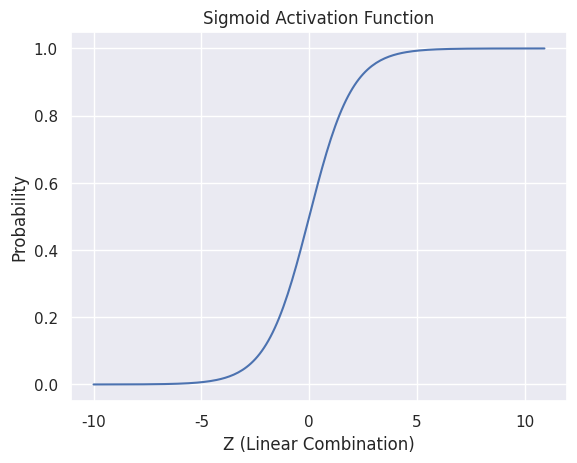

Here is the Python script that generated this plot:
import numpy as np
import matplotlib.pyplot as plt
import seaborn as sns

sns.set_theme()

# Define features: column 0 is Age, column 1 is Ticket Price
X = np.array([
    [10 , 3 ],
    [20 , 5 ],
    [35, 20],
    [50, 10],
])

# Define target labels: 0 (did not survive), 1 (survived)
y = np.array([0, 0, 1, 1])

def sigmoid(z):
  """
  Computes the sigmoid of z.
  Args:
      z: A scalar or numpy array of any size.
  Returns:
      s: sigmoid(z)
  """
  return 1 / (1 + np.exp(-z))

# Create an array of values from -10 to 10 to visualize the S-curve
z = np.arange(-10, 11, 0.1)
sigmoid_values = sigmoid(z)

# Plot the sigmoid function
plt.plot(z, sigmoid_values)
plt.title("Sigmoid Activation Function")
plt.xlabel("Z (Linear Combination)")
plt.ylabel("Probability")
plt.grid(True)

# Initialize weights (W) and bias (b) with arbitrary small values to test the prediction logic
w_init = np.array([0.5, -2])
b_init = 0.01

def make_prediction(X, W, b, threshold=0.5):
  """
  Calculates the model output for each example in X.
  """
  m = X.shape[0]
  prob_list = np.zeros((m,))

  for i in range(m):
    # Calculate z = w1*x1 + w2*x2 + ... + b
    z = np.dot(W, X[i]) + b
    # Convert z into a probability
    prob_list[i] = sigmoid(z)

  # If probability > threshold, return True (1), else False (0)
  prediction = (prob_list > threshold)
  return prediction

# Test with initial weights
print("Initial Predictions:", make_prediction(X, w_init, b_init))

def compute_cost(X, y, W, b):
  """
  Computes the Binary Cross-Entropy Cost.
  """
  m = X.shape[0]
  total_cost = 0.0

  for i in range(m):
    z = np.dot(W, X[i]) + b
    prob = sigmoid(z)
    # Log Loss formula: -[y*log(p) + (1-y)*log(1-p)]
    # We sum the inner part here and negate later
    total_cost += (y[i] * np.log(prob)) + ((1 - y[i]) * np.log(1 - prob))

  # Average the cost and negate
  return total_cost / (-m)

print(f"Initial Cost: {compute_cost(X, y, w_init, b_init):.4f}")

def calculate_gradient(X, y, W, b):
  """
  Computes the partial derivatives of the cost w.r.t parameters.
  """
  m, n = X.shape
  dj_dw = np.zeros((n,))
  dj_db = 0.0

  for i in range(m):
    z = np.dot(W, X[i]) + b
    prob = sigmoid(z)
    # Difference between prediction and actual label
    error = prob - y[i]

    # Gradient for bias
    dj_db += error

    # Gradient for each weight
    for j in range(n):
      dj_dw[j] += error * X[i, j]

  # Return average gradients
  return dj_dw / m, dj_db / m

def gradient_descent(X, y, w_input, b_input, max_iter, alpha=0.01):
  """
  Optimizes W and b by moving in the direction of steepest descent.
  """
  w = w_input
  b = b_input
  cost_history = []

  for i in range(max_iter):
    # Step 1: Compute gradients
    dj_dw, dj_db = calculate_gradient(X, y, w, b)

    # Step 2: Update parameters (w = w - learning_rate * gradient)
    w = w - alpha * dj_dw
    b = b - alpha * dj_db

    # Step 3: Record the cost to monitor convergence
    if i % 100 == 0:
      cost = compute_cost(X, y, w, b)
      cost_history.append(cost)
      print(f"Iter {i}: Cost {cost:.4f}")

  return w, b, cost_history

# Get number of features from X
n = X.shape[1]

# Reset W and b to zeros for a clean training start
W_init = np.zeros((n,))
b_init = 0.0

# Run Gradient Descent: find optimal weights and bias
# We use a large number of iterations (100,000) and a small learning rate (0.01)
w_final, b_final, cost_history = gradient_descent(X, y, w_input=W_init, b_input=b_init, max_iter=100000, alpha=0.01)

# Display the optimized parameters found by the algorithm
print("Final Weights (W):", w_final)
print("Final Bias (b):", b_final)

# Generate final predictions using the trained parameters
# .astype(int) converts True/False to 1/0 for easier comparison with original 'y'
prediction = make_prediction(X, w_final, b_final).astype(int)

print("Final Model Predictions:", prediction)
print("Actual Target Labels:   ", y)
